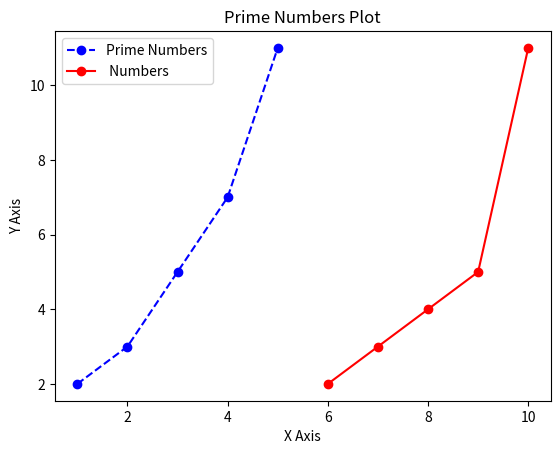

The matplotlib source for this figure:
import matplotlib.pyplot as plt
x = [1,2,3,4,5]
y = [2,3,5,7,11]

x1 = [6,7,8,9,10]
y1 = [2,3,4,5,11]

plt.plot(x,y, marker = "o" ,linestyle = "--", color = "b", label = "Prime Numbers")
plt.plot(x1,y1, marker = "o", linestyle = "-", color = "r", label = " Numbers")
plt.xlabel("X Axis")
plt.ylabel("Y Axis")
plt.title("Prime Numbers Plot")
plt.legend()
plt.show()